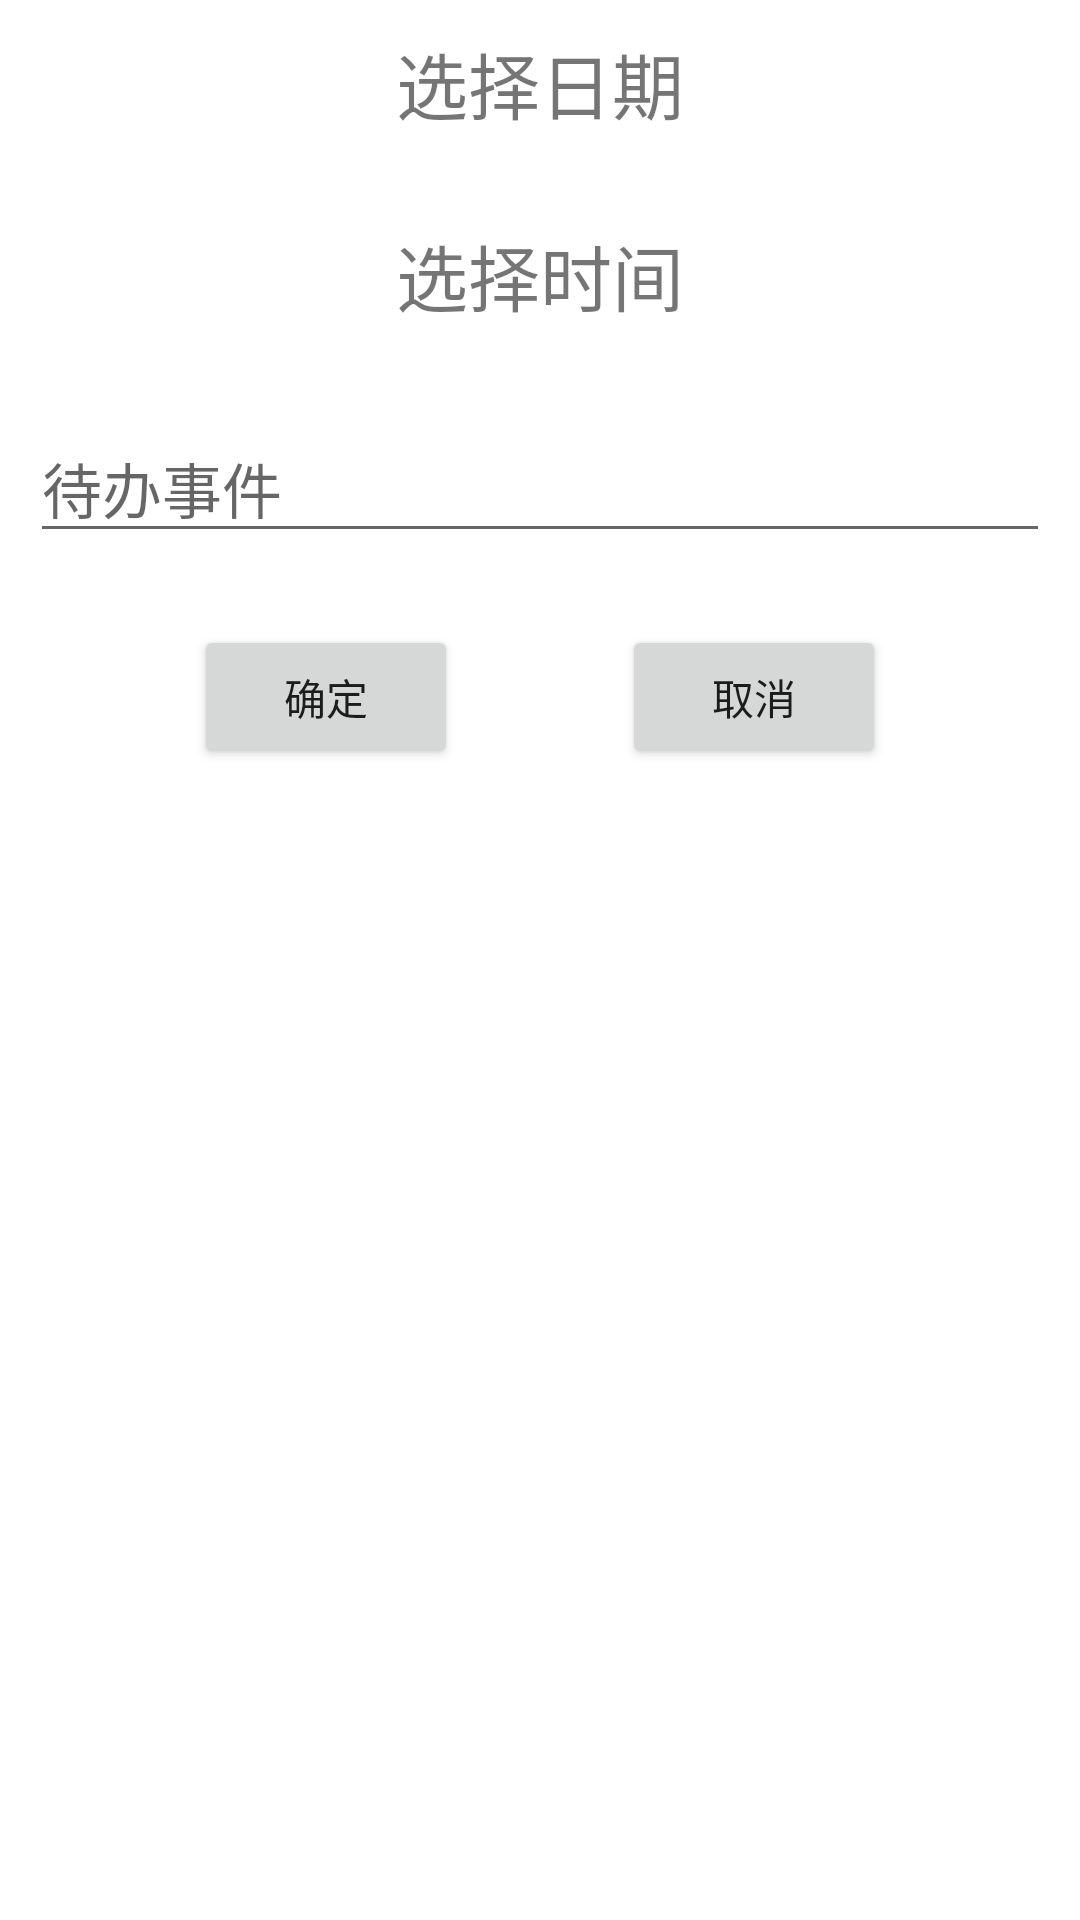

Here is an Android app screen rendered from its layout file. Give the layout XML and the strings, colors and styles it references.
<!-- AndroidManifest.xml: application theme Theme.GoodCalendar -->
<!-- res/layout/activity_add_task.xml -->
<?xml version="1.0" encoding="utf-8"?>
<androidx.constraintlayout.widget.ConstraintLayout xmlns:android="http://schemas.android.com/apk/res/android"
    xmlns:app="http://schemas.android.com/apk/res-auto"
    xmlns:tools="http://schemas.android.com/tools"
    android:layout_width="match_parent"
    android:layout_height="match_parent"
    android:padding="10dp"
    tools:context=".activity.AddTaskActivity">

    <TextView
        android:id="@+id/textViewDate"
        android:layout_width="wrap_content"
        android:layout_height="wrap_content"
        android:clickable="true"
        android:minHeight="48dp"
        android:text="选择日期"
        android:textSize="24sp"
        app:layout_constraintEnd_toEndOf="parent"
        app:layout_constraintStart_toStartOf="parent"
        app:layout_constraintTop_toTopOf="parent" />

    <TextView
        android:id="@+id/textViewTime"
        android:layout_width="wrap_content"
        android:layout_height="wrap_content"
        android:layout_marginTop="16dp"
        android:clickable="true"
        android:minHeight="48dp"
        android:text="选择时间"
        android:textSize="24sp"
        app:layout_constraintEnd_toEndOf="parent"
        app:layout_constraintStart_toStartOf="parent"
        app:layout_constraintTop_toBottomOf="@+id/textViewDate" />

    <EditText
        android:id="@+id/editTextContent"
        android:layout_width="0dp"
        android:layout_height="wrap_content"
        android:layout_marginTop="16dp"
        android:ems="10"
        android:enabled="true"
        android:gravity="top"
        android:hint="待办事件"
        android:inputType="textPersonName"
        android:maxLines="10"
        android:minLines="8"
        android:scrollbars="vertical"
        android:textSize="20sp"
        app:layout_constraintEnd_toEndOf="parent"
        app:layout_constraintStart_toStartOf="parent"
        app:layout_constraintTop_toBottomOf="@+id/textViewTime" />

    <Button
        android:id="@+id/buttonOK"
        android:layout_width="wrap_content"
        android:layout_height="wrap_content"
        android:layout_marginTop="24dp"
        android:text="确定"
        app:layout_constraintEnd_toStartOf="@+id/buttonCancel"
        app:layout_constraintHorizontal_bias="0.5"
        app:layout_constraintStart_toStartOf="parent"
        app:layout_constraintTop_toBottomOf="@+id/editTextContent" />

    <Button
        android:id="@+id/buttonCancel"
        android:layout_width="wrap_content"
        android:layout_height="wrap_content"
        android:text="取消"
        app:layout_constraintBaseline_toBaselineOf="@+id/buttonOK"
        app:layout_constraintEnd_toEndOf="parent"
        app:layout_constraintHorizontal_bias="0.5"
        app:layout_constraintStart_toEndOf="@+id/buttonOK" />

</androidx.constraintlayout.widget.ConstraintLayout>
<!-- resources referenced by this layout -->
<resources>
  <style name="Theme.GoodCalendar" parent="Theme.MaterialComponents.DayNight.NoActionBar">
          
          <item name="colorPrimary">@color/purple_500</item>
          <item name="colorPrimaryVariant">@color/purple_700</item>
          <item name="colorOnPrimary">@color/white</item>
          
          <item name="colorSecondary">@color/teal_200</item>
          <item name="colorSecondaryVariant">@color/teal_700</item>
          <item name="colorOnSecondary">@color/black</item>
          
          <item name="android:statusBarColor" tools:targetApi="l">?attr/colorPrimaryVariant</item>
          
      </style>
  <!-- not gathered from this repository: default colours our renderer supplied (Android Studio template values) -->
  <color name="purple_500">#FF6200EE</color>
  <color name="purple_700">#FF3700B3</color>
  <color name="teal_200">#FF03DAC5</color>
  <color name="teal_700">#FF018786</color>
  <color name="black">#FF000000</color>
  <color name="white">#FFFFFFFF</color>
</resources>
